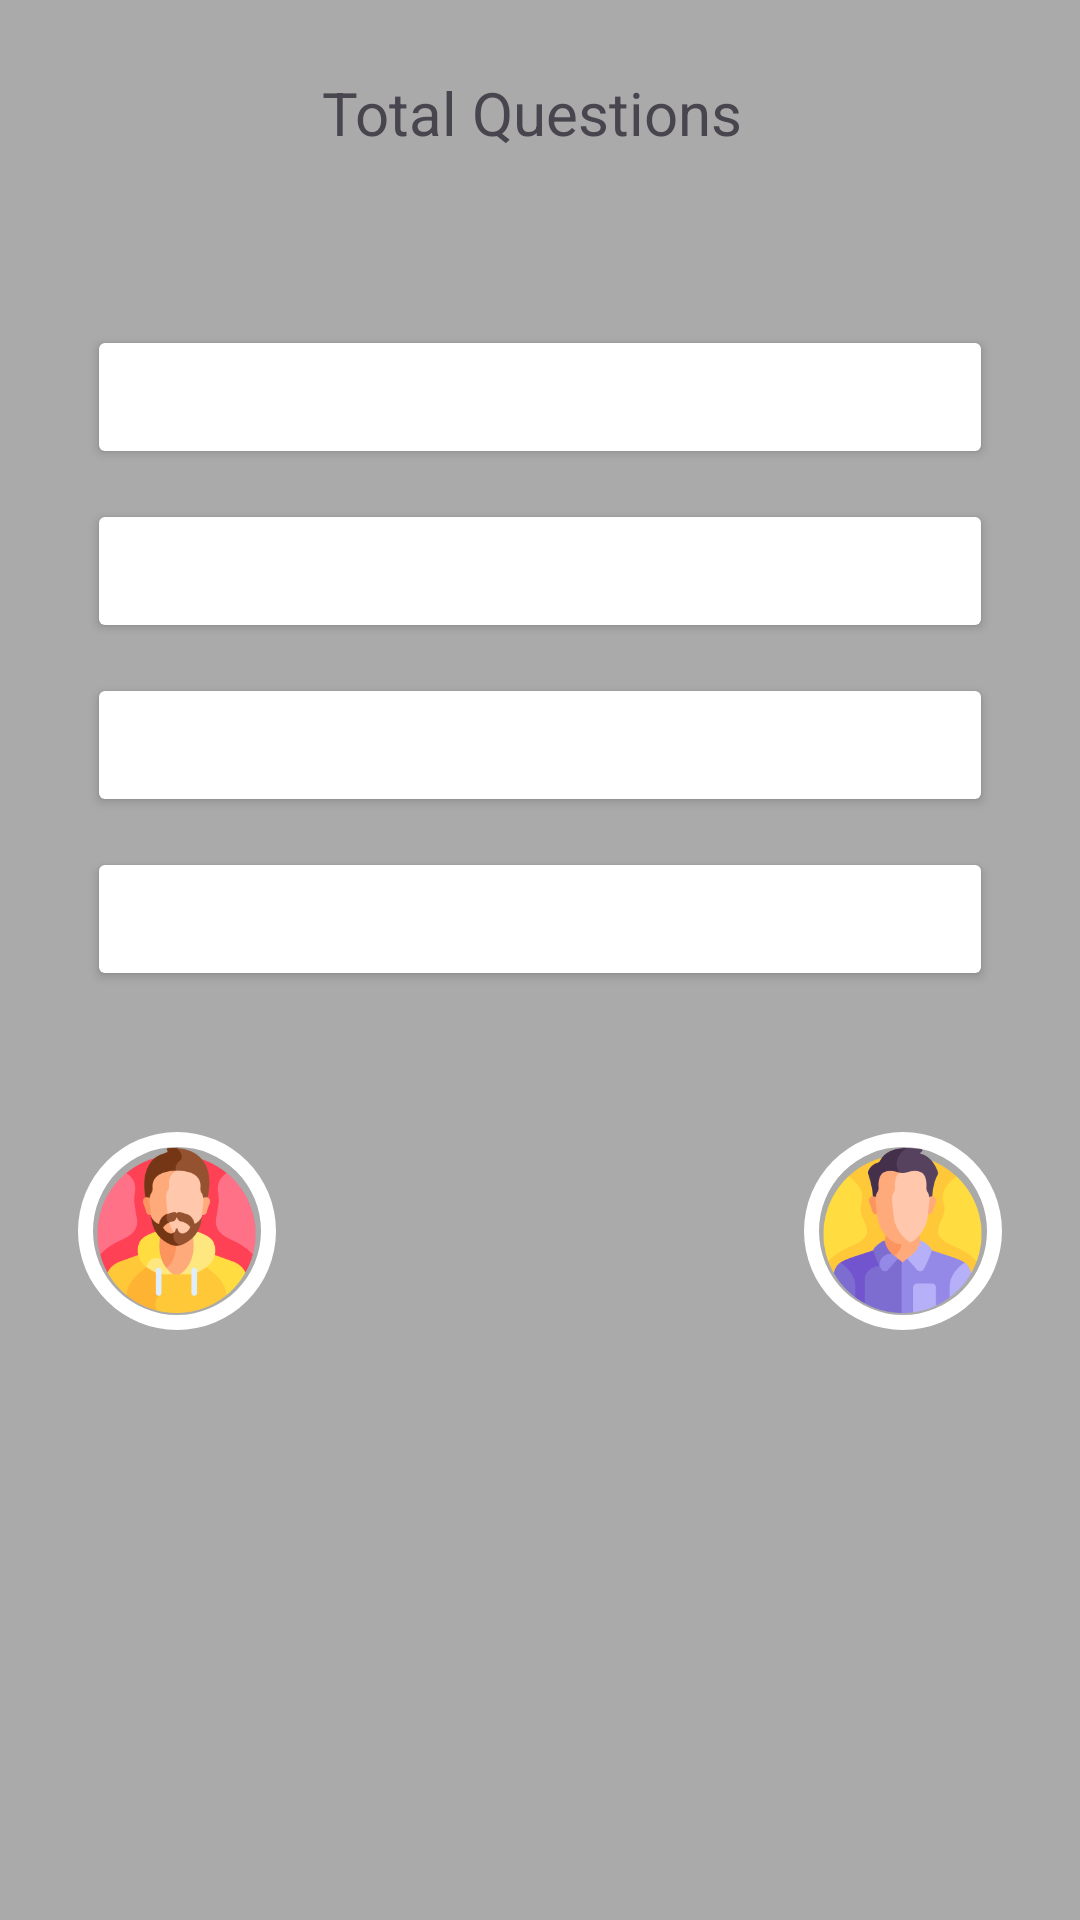

Reconstruct the res/layout file that produces this screen, plus the resources it refers to.
<!-- AndroidManifest.xml: application theme Theme.QuizForTwoPeople -->
<!-- res/layout/activity_main.xml -->
<?xml version="1.0" encoding="utf-8"?>
<layout xmlns:android="http://schemas.android.com/apk/res/android"
    xmlns:app="http://schemas.android.com/apk/res-auto"
    xmlns:tools="http://schemas.android.com/tools">

    <data>

    </data>

    <androidx.constraintlayout.widget.ConstraintLayout
        android:layout_width="match_parent"
        android:layout_height="match_parent"
        android:background="@android:color/darker_gray"
        android:padding="24dp"
        tools:context=".view.ui.MainActivity">

        <TextView
            android:id="@+id/txtTotalQuestion"
            android:layout_width="wrap_content"
            android:layout_height="wrap_content"
            android:layout_centerHorizontal="true"
            android:text="Total Questions "
            android:textSize="20dp"
            app:layout_constraintEnd_toEndOf="parent"
            app:layout_constraintStart_toStartOf="parent"
            app:layout_constraintTop_toTopOf="parent" />


        <TextView
            android:id="@+id/txtQuestion"
            android:layout_width="match_parent"
            android:layout_height="wrap_content"
            android:layout_marginStart="20dp"
            android:layout_marginTop="20dp"
            android:layout_marginEnd="20dp"
            android:layout_marginBottom="20dp"
            android:textAlignment="center"
            android:textColor="@color/white"
            android:textSize="@dimen/text_size_24"
            android:textStyle="bold"
            app:layout_constraintEnd_toEndOf="parent"
            app:layout_constraintStart_toStartOf="parent"
            app:layout_constraintTop_toBottomOf="@+id/txtTotalQuestion" />


        <LinearLayout
            android:id="@+id/llChoicesLayout"
            android:layout_width="match_parent"
            android:layout_height="wrap_content"
            android:layout_centerInParent="true"
            android:orientation="vertical"
            app:layout_constraintEnd_toEndOf="parent"
            app:layout_constraintStart_toStartOf="parent"
            app:layout_constraintTop_toBottomOf="@+id/txtQuestion">

            <Button
                android:id="@+id/ans_A"
                android:layout_width="match_parent"
                android:layout_height="wrap_content"
                android:layout_margin="5dp"
                android:backgroundTint="@color/white"
                android:textColor="@color/black" />

            <Button
                android:id="@+id/ans_B"
                android:layout_width="match_parent"
                android:layout_height="wrap_content"
                android:layout_margin="5dp"
                android:backgroundTint="@color/white"
                android:textColor="@color/black" />

            <Button
                android:id="@+id/ans_C"
                android:layout_width="match_parent"
                android:layout_height="wrap_content"
                android:layout_margin="5dp"
                android:backgroundTint="@color/white"
                android:textColor="@color/black" />

            <Button
                android:id="@+id/ans_D"
                android:layout_width="match_parent"
                android:layout_height="wrap_content"
                android:layout_margin="5dp"
                android:backgroundTint="@color/white"
                android:textColor="@color/black" />

        </LinearLayout>

        <Button
            android:id="@+id/btnResults"
            android:layout_width="match_parent"
            android:layout_height="wrap_content"
            android:layout_below="@id/llChoicesLayout"
            android:layout_marginTop="40dp"
            android:text="Results"
            android:visibility="gone"
            app:layout_constraintEnd_toEndOf="parent"
            app:layout_constraintStart_toStartOf="parent"
            app:layout_constraintTop_toBottomOf="@+id/txtQuestion" />

        <RelativeLayout
            android:id="@+id/rvProgressBar"
            android:layout_width="match_parent"
            android:layout_height="wrap_content"
            android:layout_marginTop="40dp"
            android:orientation="horizontal"
            app:layout_constraintEnd_toEndOf="parent"
            app:layout_constraintStart_toStartOf="parent"
            app:layout_constraintTop_toBottomOf="@+id/llChoicesLayout">

            <RelativeLayout
                android:layout_width="70dp"
                android:layout_height="70dp"
                android:layout_alignParentStart="true">

                <ProgressBar
                    android:id="@+id/person1"
                    style="?android:attr/progressBarStyleHorizontal"
                    android:layout_width="match_parent"
                    android:layout_height="match_parent"
                    android:background="@drawable/circle_shape"
                    android:indeterminate="false"
                    android:max="100"
                    android:progressDrawable="@drawable/circular_progress_bar" />

                <ImageView
                    android:layout_width="wrap_content"
                    android:layout_height="wrap_content"
                    android:layout_centerInParent="true"
                    android:src="@drawable/img_person_a" />
            </RelativeLayout>

            <RelativeLayout
                android:layout_width="70dp"
                android:layout_height="70dp"
                android:layout_alignParentEnd="true">

                <ProgressBar
                    android:id="@+id/person2"
                    style="?android:attr/progressBarStyleHorizontal"
                    android:layout_width="150dp"
                    android:layout_height="150dp"
                    android:layout_gravity="end"
                    android:background="@drawable/circle_shape"
                    android:indeterminate="false"
                    android:max="100"
                    android:progressDrawable="@drawable/circular_progress_bar" />

                <ImageView
                    android:layout_width="wrap_content"
                    android:layout_height="wrap_content"
                    android:layout_centerInParent="true"
                    android:src="@drawable/img_person_b" />
            </RelativeLayout>
        </RelativeLayout>

        <androidx.constraintlayout.widget.Group
            android:id="@+id/group"
            android:layout_width="wrap_content"
            android:layout_height="wrap_content"
            app:constraint_referenced_ids="txtTotalQuestion,txtQuestion,llChoicesLayout,rvProgressBar,"
            app:layout_constraintEnd_toEndOf="parent"
            app:layout_constraintStart_toStartOf="parent" />
    </androidx.constraintlayout.widget.ConstraintLayout>
</layout>
<!-- resources referenced by this layout -->
<resources>
  <dimen name="text_size_24">24sp</dimen>
  <!-- drawable circle_shape (drawable) -->
  <?xml version="1.0" encoding="utf-8"?>
  <shape
      xmlns:android="http://schemas.android.com/apk/res/android"
      android:shape="ring"
      android:innerRadiusRatio="2.5"
      android:thickness="5dp"
      android:useLevel="false">
  
      <solid android:color="#FFFFFF" />
  
  </shape>
  <!-- drawable img_person_a: png bitmap (drawable-hdpi, 6439 bytes) -->
  <!-- drawable img_person_b: png bitmap (drawable-hdpi, 5956 bytes) -->
  <style name="Theme.QuizForTwoPeople" parent="Base.Theme.QuizForTwoPeople" />
  <style name="Base.Theme.QuizForTwoPeople" parent="Theme.Material3.DayNight.NoActionBar">
          
          
      </style>
  <!-- not gathered from this repository: default colours our renderer supplied (Android Studio template values) -->
  <color name="black">#FF000000</color>
  <color name="white">#FFFFFFFF</color>
</resources>
